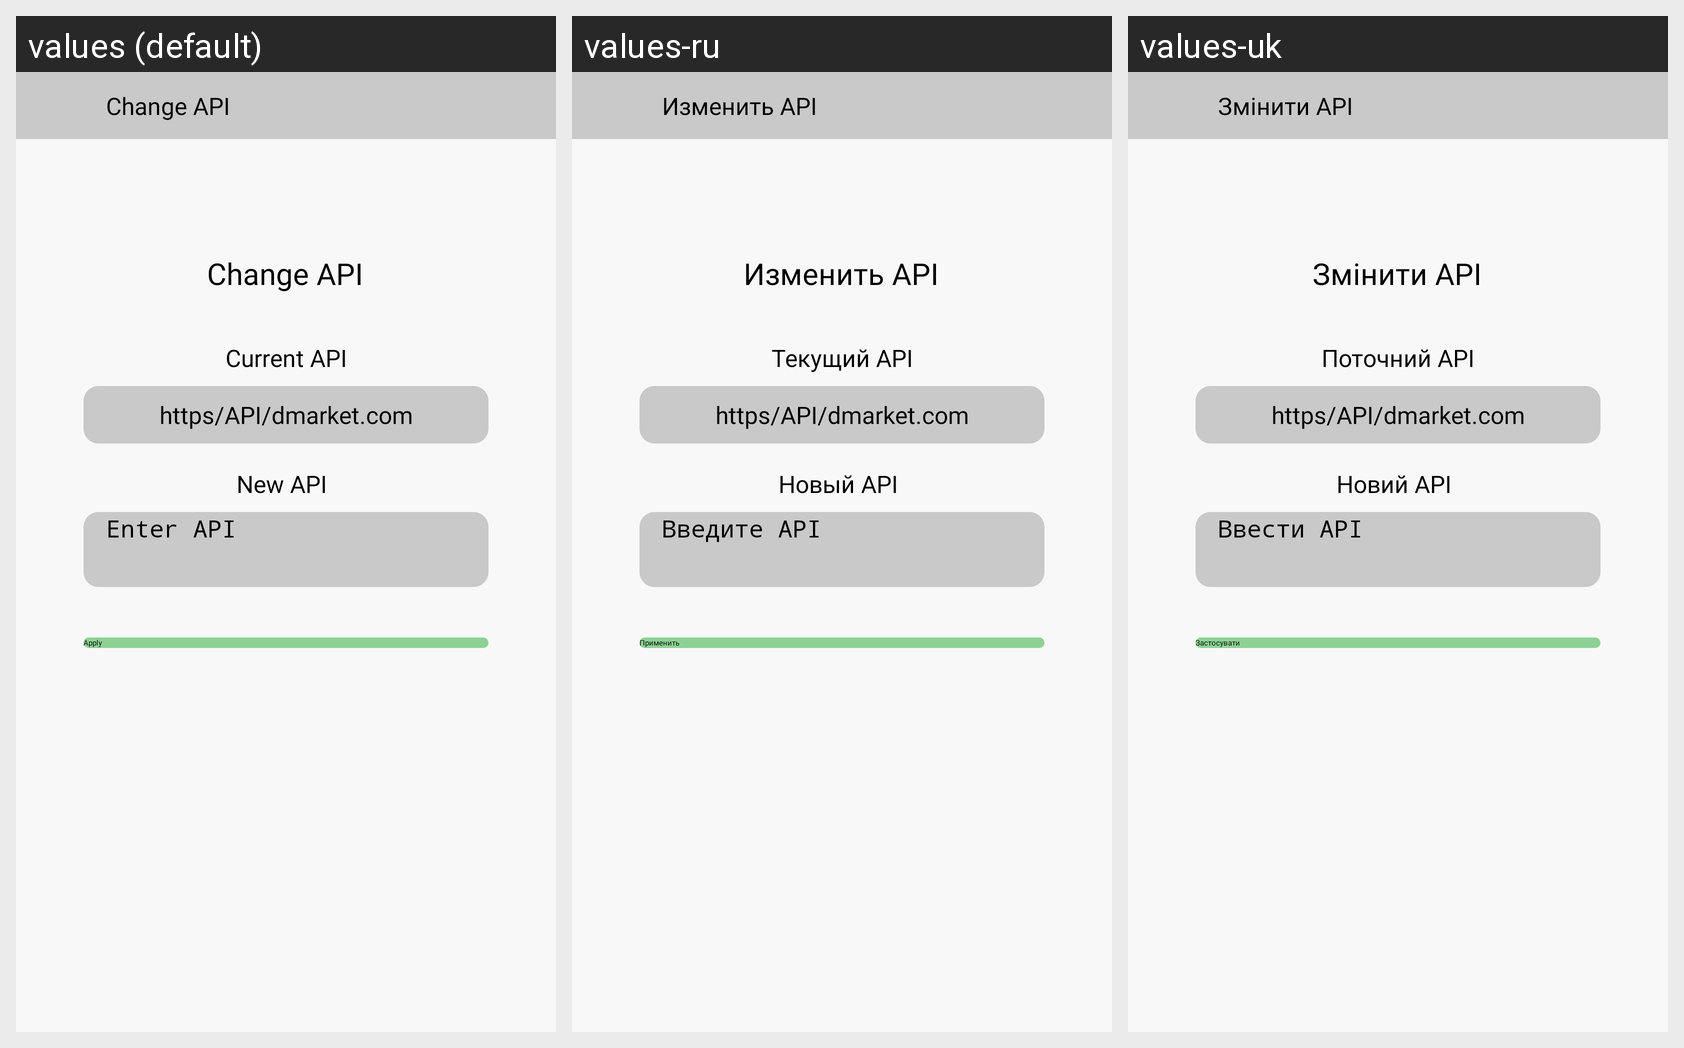

Strings drawn on this Android screen and how each of the app's shown locales translates them:
Android screen res/layout/activity_change_api.xml rendered under 3 locales, left to right: values (default), values-ru, values-uk. Device: Nexus 5 (rendered at 1080×1920; each locale shown at half size, 540×960, under a caption strip naming it); theme Theme.DMarketAlert.
Strings drawn on this screen, with the default value and each locale's value (text and hints the layout hard-codes, and strings that could not be matched under every locale, appear in the picture but are not listed):

enter_api_text
  values: Enter API
  values-ru: Введите API
  values-uk: Ввести API

change_api_text
  values: Change API
  values-ru: Изменить API
  values-uk: Змінити API

change_api2_text
  values: Change API
  values-ru: Изменить API
  values-uk: Змінити API

new_api_text
  values: New API
  values-ru: Новый API
  values-uk: Новий API

current_api_text
  values: Current API
  values-ru: Текущий API
  values-uk: Поточний API

apply_text
  values: Apply
  values-ru: Применить
  values-uk: Застосувати
